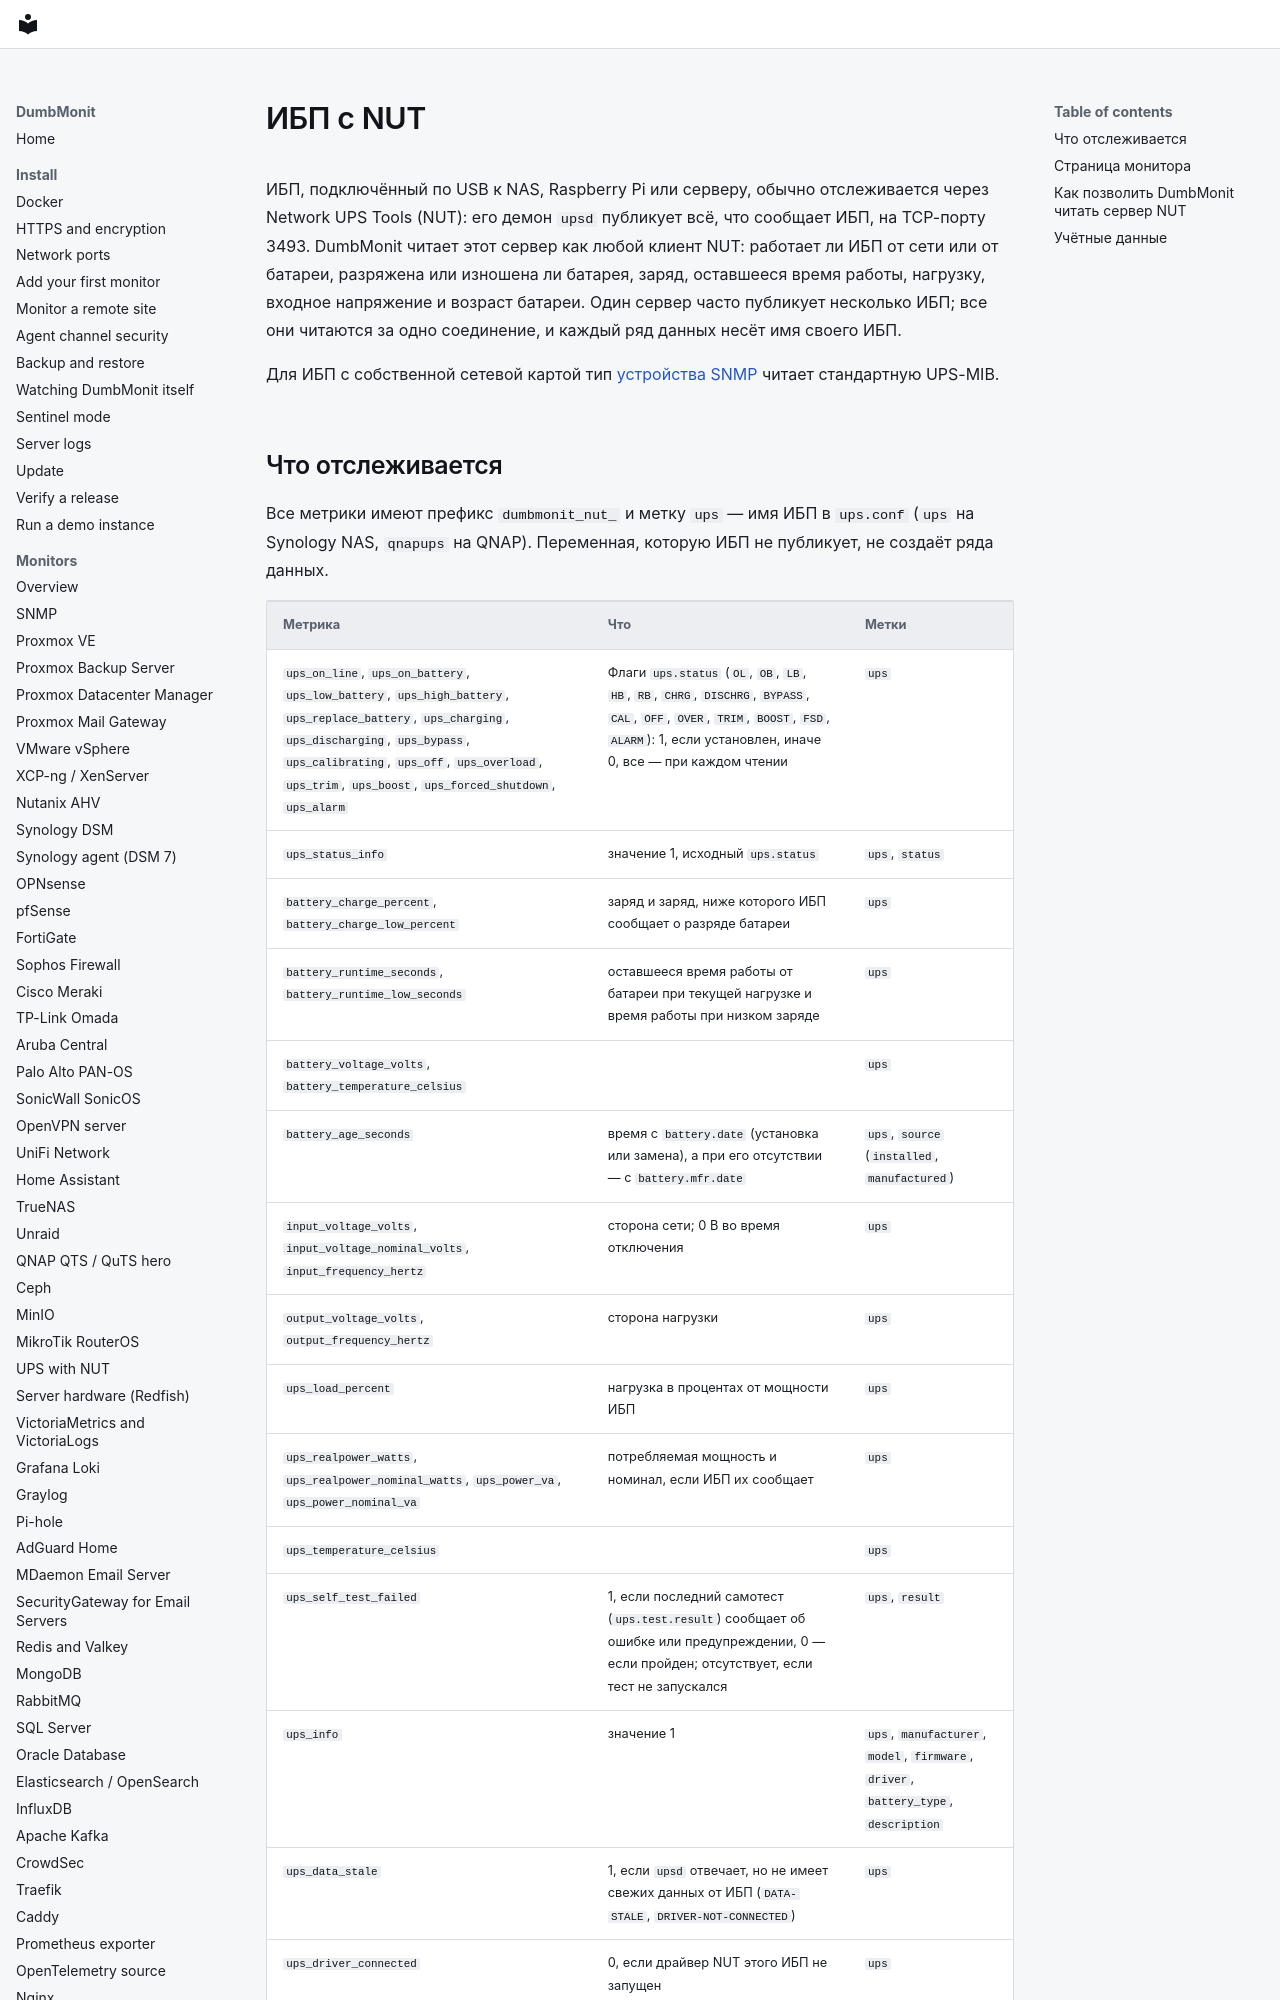

repository: laupernoe/dumbmonit · page: devices/nut.ru/index.html · generator: mkdocs

# ИБП с NUT

ИБП, подключённый по USB к NAS, Raspberry Pi или серверу, обычно отслеживается
через Network UPS Tools (NUT): его демон `upsd` публикует всё, что сообщает
ИБП, на TCP-порту 3493. DumbMonit читает этот сервер как любой клиент NUT:
работает ли ИБП от сети или от батареи, разряжена или изношена ли батарея,
заряд, оставшееся время работы, нагрузку, входное напряжение и возраст
батареи. Один сервер часто публикует несколько ИБП; все они читаются за одно
соединение, и каждый ряд данных несёт имя своего ИБП.

Для ИБП с собственной сетевой картой тип [устройства SNMP](snmp.md) читает
стандартную UPS-MIB.
